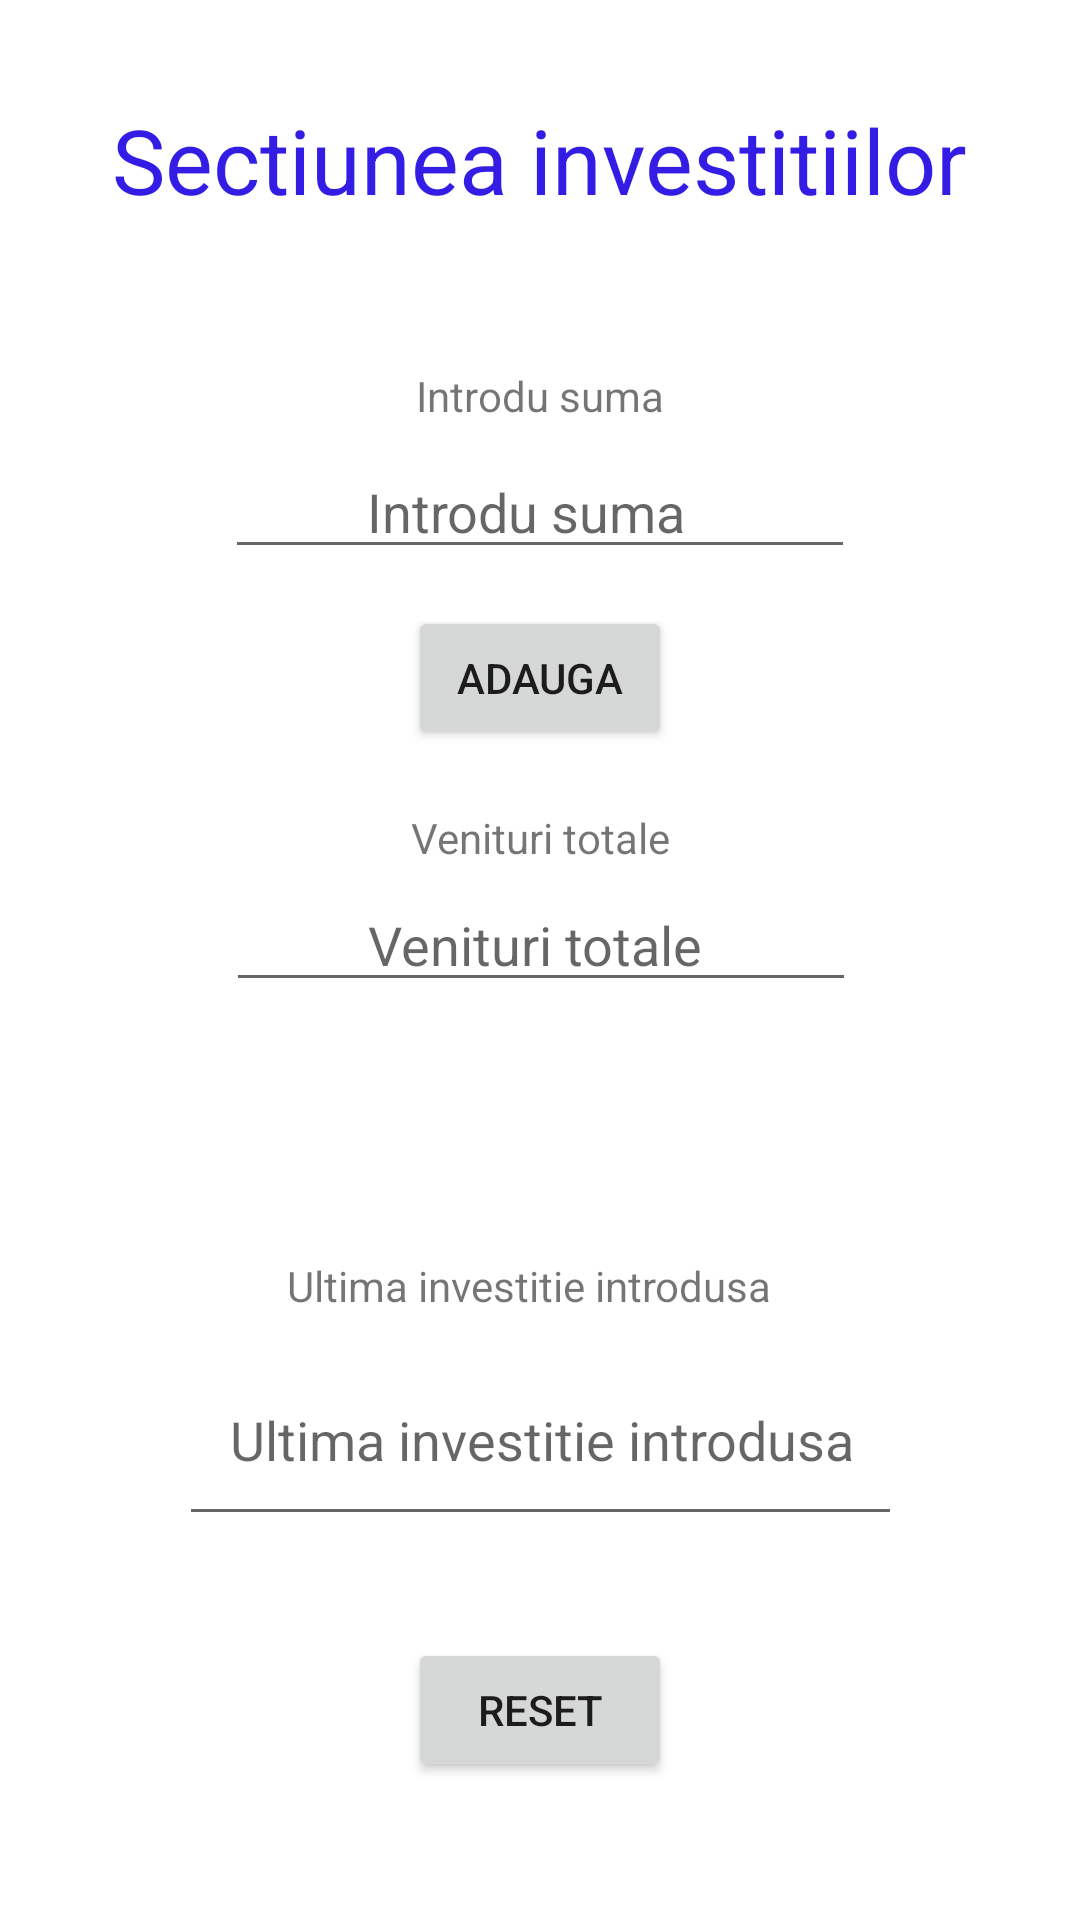

Produce the Android XML layout that renders to this screen, including the resource entries it uses.
<!-- AndroidManifest.xml: application theme Theme.CalculatorFinanciar -->
<!-- res/layout/activity_persoana_fizica_incasari_investitii.xml -->
<?xml version="1.0" encoding="utf-8"?>
<androidx.constraintlayout.widget.ConstraintLayout xmlns:android="http://schemas.android.com/apk/res/android"
    xmlns:app="http://schemas.android.com/apk/res-auto"
    xmlns:tools="http://schemas.android.com/tools"
    android:layout_width="match_parent"
    android:layout_height="match_parent"
    tools:context=".PersoanaFizicaIncasariInvestitiiActivity">

    <TextView
        android:id="@+id/titlu_investitii"
        android:layout_width="wrap_content"
        android:layout_height="wrap_content"
        android:layout_marginTop="32dp"
        android:layout_marginBottom="74dp"
        android:text="Sectiunea investitiilor"
        android:textColor="#331DE5"
        android:textSize="30sp"
        app:layout_constraintBottom_toTopOf="@+id/number_adauga_investitie"
        app:layout_constraintEnd_toEndOf="parent"
        app:layout_constraintStart_toStartOf="parent"
        app:layout_constraintTop_toTopOf="parent" />

    <EditText
        android:id="@+id/number_adauga_investitie"
        android:layout_width="wrap_content"
        android:layout_height="wrap_content"
        android:layout_marginTop="146dp"
        android:layout_marginBottom="10dp"
        android:ems="10"
        android:hint="          Introdu suma"
        android:inputType="numberDecimal"
        app:layout_constraintBottom_toTopOf="@+id/button_adauga_investitie_persoana_fizica"
        app:layout_constraintEnd_toEndOf="parent"
        app:layout_constraintStart_toStartOf="parent"
        app:layout_constraintTop_toTopOf="parent" />

    <Button
        android:id="@+id/button_adauga_investitie_persoana_fizica"
        android:layout_width="wrap_content"
        android:layout_height="wrap_content"
        android:layout_marginTop="202dp"
        android:text="Adauga"
        app:layout_constraintEnd_toEndOf="@+id/number_adauga_investitie"
        app:layout_constraintStart_toStartOf="@+id/number_adauga_investitie"
        app:layout_constraintTop_toTopOf="parent" />

    <EditText
        android:id="@+id/number_suma_investitie"
        android:layout_width="wrap_content"
        android:layout_height="wrap_content"
        android:layout_marginBottom="275dp"
        android:editable="false"
        android:ems="10"
        android:hint="          Venituri totale"
        android:inputType="none"
        app:layout_constraintBottom_toBottomOf="parent"
        app:layout_constraintEnd_toEndOf="parent"
        app:layout_constraintHorizontal_bias="0.502"
        app:layout_constraintStart_toStartOf="parent"
        app:layout_constraintTop_toBottomOf="@+id/button_adauga_investitie_persoana_fizica"
        app:layout_constraintVertical_bias="0.577" />

    <EditText
        android:id="@+id/number_ultima_investitie"
        android:layout_width="241dp"
        android:layout_height="67dp"
        android:layout_marginBottom="128dp"
        android:editable="false"
        android:ems="10"
        android:hint="   Ultima investitie introdusa"
        android:inputType="none"
        app:layout_constraintBottom_toBottomOf="parent"
        app:layout_constraintEnd_toEndOf="parent"
        app:layout_constraintStart_toStartOf="parent" />

    <TextView
        android:id="@+id/text_informatie_introdu_suma_investitie"
        android:layout_width="wrap_content"
        android:layout_height="wrap_content"
        android:layout_marginBottom="7dp"
        android:text="Introdu suma"
        app:layout_constraintBottom_toTopOf="@+id/number_adauga_investitie"
        app:layout_constraintEnd_toEndOf="parent"
        app:layout_constraintStart_toStartOf="parent" />

    <TextView
        android:id="@+id/text_informatie_venit_investitie"
        android:layout_width="wrap_content"
        android:layout_height="wrap_content"
        android:layout_marginBottom="4dp"
        android:text="Venituri totale"
        app:layout_constraintBottom_toTopOf="@+id/number_suma_investitie"
        app:layout_constraintEnd_toEndOf="parent"
        app:layout_constraintStart_toStartOf="parent" />

    <TextView
        android:id="@+id/text_informatie_ultima_investitie_introdusa"
        android:layout_width="wrap_content"
        android:layout_height="wrap_content"
        android:layout_marginStart="36dp"
        android:layout_marginBottom="7dp"
        android:text="Ultima investitie introdusa"
        app:layout_constraintBottom_toTopOf="@+id/number_ultima_investitie"
        app:layout_constraintStart_toStartOf="@+id/number_ultima_investitie" />

    <Button
        android:id="@+id/button_reset_investitii_incasari"
        android:layout_width="wrap_content"
        android:layout_height="wrap_content"
        android:layout_marginBottom="46dp"
        android:text="Reset"
        app:layout_constraintBottom_toBottomOf="parent"
        app:layout_constraintEnd_toEndOf="parent"
        app:layout_constraintStart_toStartOf="parent" />
</androidx.constraintlayout.widget.ConstraintLayout>
<!-- resources referenced by this layout -->
<resources>
  <style name="Theme.CalculatorFinanciar" parent="Theme.MaterialComponents.DayNight.DarkActionBar">
          
          <item name="colorPrimary">@color/purple_500</item>
          <item name="colorPrimaryVariant">@color/purple_700</item>
          <item name="colorOnPrimary">@color/white</item>
          
          <item name="colorSecondary">@color/teal_200</item>
          <item name="colorSecondaryVariant">@color/teal_700</item>
          <item name="colorOnSecondary">@color/black</item>
          
          <item name="android:statusBarColor" tools:targetApi="l">?attr/colorPrimaryVariant</item>
          
      </style>
  <!-- not gathered from this repository: default colours our renderer supplied (Android Studio template values) -->
  <color name="purple_500">#FF6200EE</color>
  <color name="purple_700">#FF3700B3</color>
  <color name="teal_200">#FF03DAC5</color>
  <color name="teal_700">#FF018786</color>
  <color name="black">#FF000000</color>
  <color name="white">#FFFFFFFF</color>
</resources>
